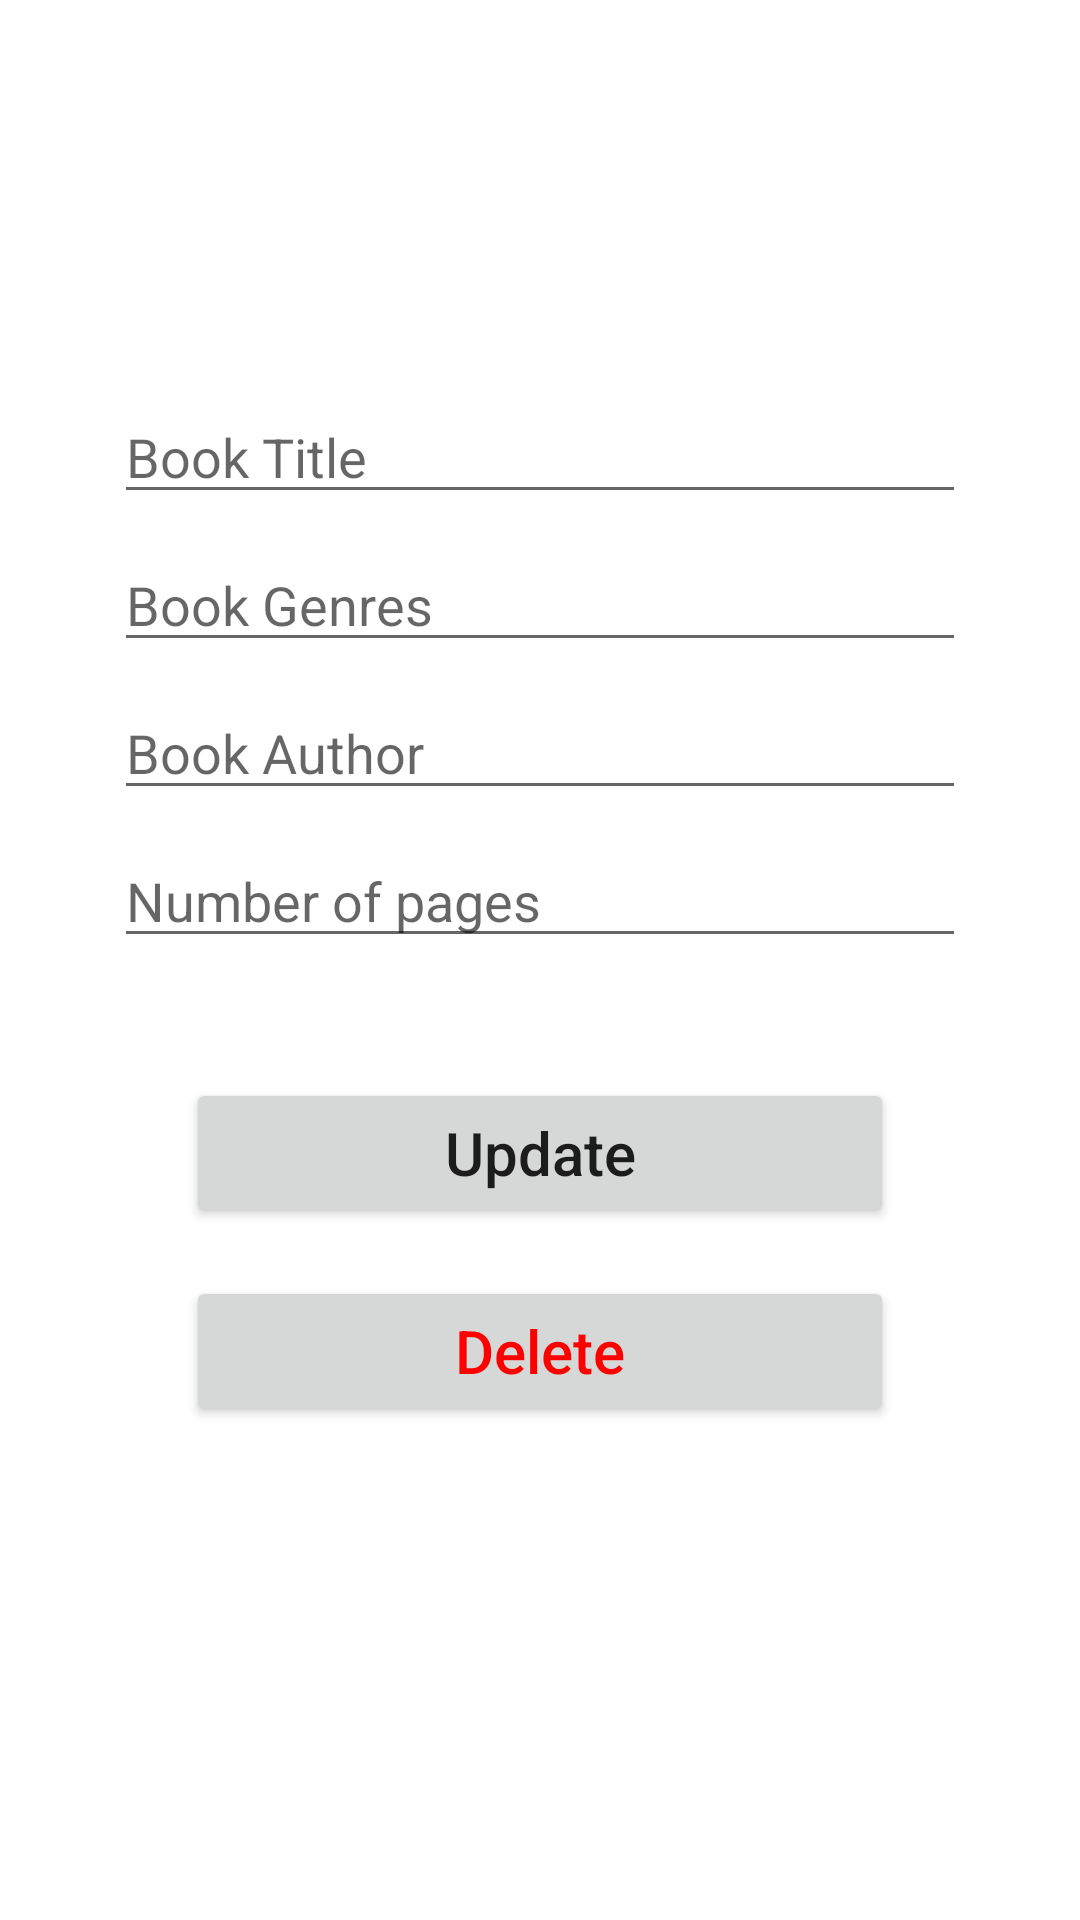

Layout XML and referenced resources for this Android screen:
<!-- AndroidManifest.xml: application theme Theme.LestTravel -->
<!-- res/layout/activity_update.xml -->
<?xml version="1.0" encoding="utf-8"?>
<androidx.constraintlayout.widget.ConstraintLayout xmlns:android="http://schemas.android.com/apk/res/android"
    xmlns:app="http://schemas.android.com/apk/res-auto"
    xmlns:tools="http://schemas.android.com/tools"
    android:layout_width="match_parent"
    android:layout_height="match_parent"
    tools:context=".AddActivity"
    android:padding="30dp">

    <EditText
        android:id="@+id/title_input2"
        android:layout_width="match_parent"
        android:layout_height="wrap_content"
        android:layout_marginStart="8dp"
        android:layout_marginTop="100dp"
        android:layout_marginEnd="8dp"
        android:ems="10"
        android:hint="Book Title"
        android:inputType="textPersonName"
        app:layout_constraintEnd_toEndOf="parent"
        app:layout_constraintStart_toStartOf="parent"
        app:layout_constraintTop_toTopOf="parent"
        tools:ignore="TouchTargetSizeCheck" />

    <EditText
        android:id="@+id/author_input2"
        android:layout_width="match_parent"
        android:layout_height="wrap_content"
        android:layout_marginStart="8dp"
        android:layout_marginTop="8dp"
        android:layout_marginEnd="8dp"
        android:ems="10"
        android:hint="Book Author"
        android:inputType="textPersonName"
        app:layout_constraintEnd_toEndOf="parent"
        app:layout_constraintStart_toStartOf="parent"
        app:layout_constraintTop_toBottomOf="@+id/genre_input2"
        tools:ignore="TouchTargetSizeCheck" />

    <EditText
        android:id="@+id/genre_input2"
        android:layout_width="match_parent"
        android:layout_height="wrap_content"
        android:layout_marginStart="8dp"
        android:layout_marginTop="8dp"
        android:layout_marginEnd="8dp"
        android:ems="10"
        android:hint="Book Genres"
        android:inputType="textPersonName"
        app:layout_constraintEnd_toEndOf="parent"
        app:layout_constraintStart_toStartOf="parent"
        app:layout_constraintTop_toBottomOf="@+id/title_input2"
        tools:ignore="TouchTargetSizeCheck" />

    <EditText
        android:id="@+id/pages_input2"
        android:layout_width="match_parent"
        android:layout_height="wrap_content"
        android:layout_marginStart="8dp"
        android:layout_marginTop="8dp"
        android:layout_marginEnd="8dp"
        android:ems="10"
        android:hint="Number of pages"
        android:inputType="number"
        app:layout_constraintEnd_toEndOf="parent"
        app:layout_constraintStart_toStartOf="parent"
        app:layout_constraintTop_toBottomOf="@+id/author_input2"
        tools:ignore="TouchTargetSizeCheck"/>

    <Button
        android:id="@+id/update_button"
        android:layout_width="match_parent"
        android:layout_height="50dp"
        android:layout_marginStart="32dp"
        android:layout_marginTop="40dp"
        android:layout_marginEnd="32dp"
        android:text="Update"
        android:textAllCaps="false"
        android:textSize="20sp"
        app:layout_constraintEnd_toEndOf="parent"
        app:layout_constraintStart_toStartOf="parent"
        app:layout_constraintTop_toBottomOf="@+id/pages_input2" />

    <Button
        android:id="@+id/delete_button"
        android:layout_width="match_parent"
        android:layout_height="50dp"
        android:layout_marginStart="32dp"
        android:layout_marginTop="16dp"
        android:layout_marginEnd="32dp"
        android:text="Delete"
        android:textAllCaps="false"
        android:textColor="#FF0000"
        android:textSize="20sp"
        app:layout_constraintEnd_toEndOf="parent"
        app:layout_constraintStart_toStartOf="parent"
        app:layout_constraintTop_toBottomOf="@+id/update_button" />

</androidx.constraintlayout.widget.ConstraintLayout>
<!-- resources referenced by this layout -->
<resources>
  <style name="Theme.LestTravel" parent="Theme.MaterialComponents.DayNight.DarkActionBar">
          
          <item name="colorPrimary">@color/purple_500</item>
          <item name="colorPrimaryVariant">@color/purple_700</item>
          <item name="colorOnPrimary">@color/white</item>
          
          <item name="colorSecondary">@color/teal_200</item>
          <item name="colorSecondaryVariant">@color/teal_700</item>
          <item name="colorOnSecondary">@color/black</item>
          
          <item name="android:statusBarColor" tools:targetApi="l">?attr/colorPrimaryVariant</item>
          
      </style>
  <!-- not gathered from this repository: default colours our renderer supplied (Android Studio template values) -->
  <color name="purple_500">#FF6200EE</color>
  <color name="purple_700">#FF3700B3</color>
  <color name="teal_200">#FF03DAC5</color>
  <color name="teal_700">#FF018786</color>
  <color name="black">#FF000000</color>
  <color name="white">#FFFFFFFF</color>
</resources>
